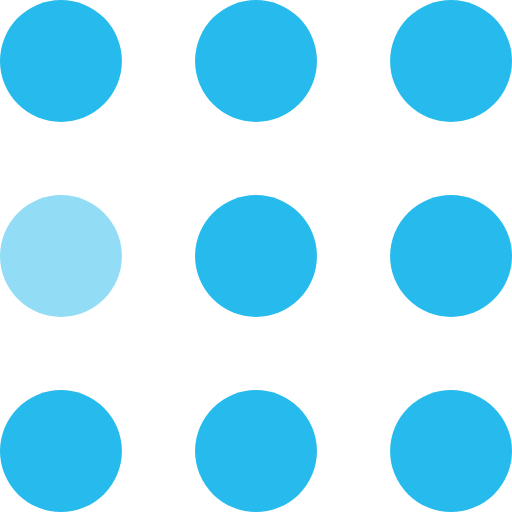
t = 0.00 s
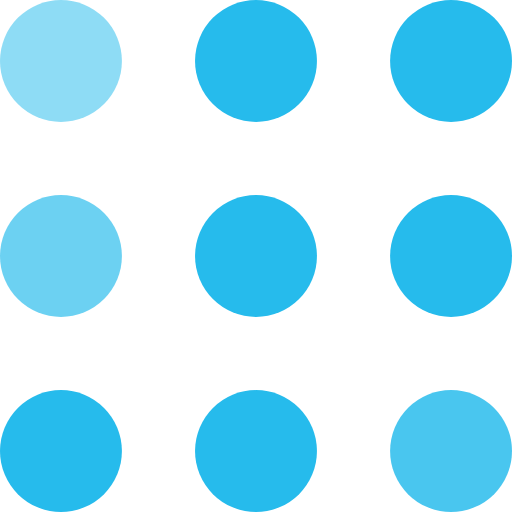
t = 0.30 s
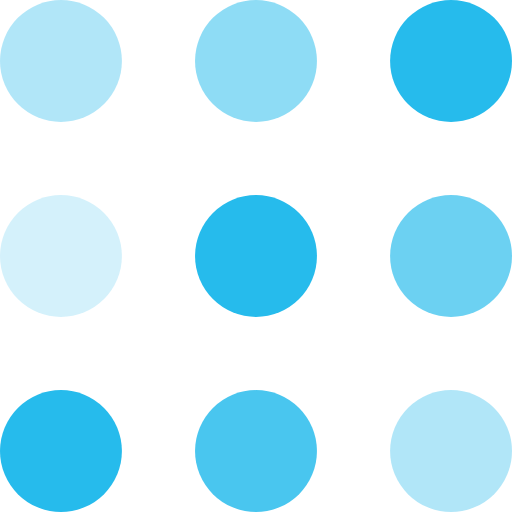
t = 0.60 s
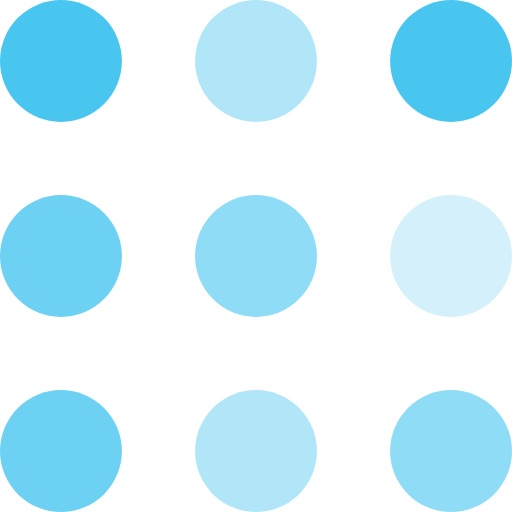
t = 0.90 s
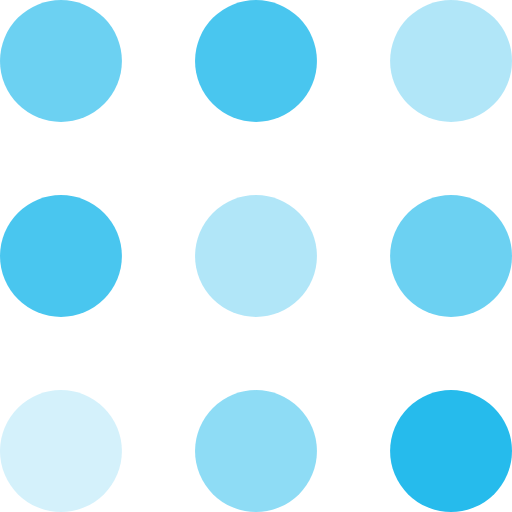
t = 1.20 s
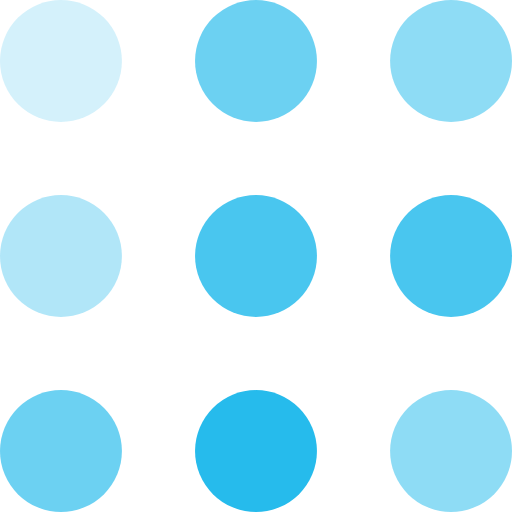
t = 1.50 s

The animated SVG that drew these frames (rendered in a browser with its animation timeline set to each time). Animation: 9 SMIL elements (animate=9); one cycle of 1.80 s, repeats indefinitely.

<svg width="100%" height="100%" viewBox="0 0 105 105" xmlns="http://www.w3.org/2000/svg" fill="#26bbec">
    <circle cx="12.5" cy="12.5" r="12.5">
        <animate attributeName="fill-opacity"
         begin="0s" dur="1s"
         values="1;.2;1" calcMode="linear"
         repeatCount="indefinite" />
    </circle>
    <circle cx="12.5" cy="52.5" r="12.5" fill-opacity=".5">
        <animate attributeName="fill-opacity"
         begin="100ms" dur="1s"
         values="1;.2;1" calcMode="linear"
         repeatCount="indefinite" />
    </circle>
    <circle cx="52.5" cy="12.5" r="12.5">
        <animate attributeName="fill-opacity"
         begin="300ms" dur="1s"
         values="1;.2;1" calcMode="linear"
         repeatCount="indefinite" />
    </circle>
    <circle cx="52.5" cy="52.5" r="12.5">
        <animate attributeName="fill-opacity"
         begin="600ms" dur="1s"
         values="1;.2;1" calcMode="linear"
         repeatCount="indefinite" />
    </circle>
    <circle cx="92.5" cy="12.5" r="12.5">
        <animate attributeName="fill-opacity"
         begin="800ms" dur="1s"
         values="1;.2;1" calcMode="linear"
         repeatCount="indefinite" />
    </circle>
    <circle cx="92.5" cy="52.5" r="12.5">
        <animate attributeName="fill-opacity"
         begin="400ms" dur="1s"
         values="1;.2;1" calcMode="linear"
         repeatCount="indefinite" />
    </circle>
    <circle cx="12.5" cy="92.5" r="12.5">
        <animate attributeName="fill-opacity"
         begin="700ms" dur="1s"
         values="1;.2;1" calcMode="linear"
         repeatCount="indefinite" />
    </circle>
    <circle cx="52.5" cy="92.5" r="12.5">
        <animate attributeName="fill-opacity"
         begin="500ms" dur="1s"
         values="1;.2;1" calcMode="linear"
         repeatCount="indefinite" />
    </circle>
    <circle cx="92.5" cy="92.5" r="12.5">
        <animate attributeName="fill-opacity"
         begin="200ms" dur="1s"
         values="1;.2;1" calcMode="linear"
         repeatCount="indefinite" />
    </circle>
</svg>
